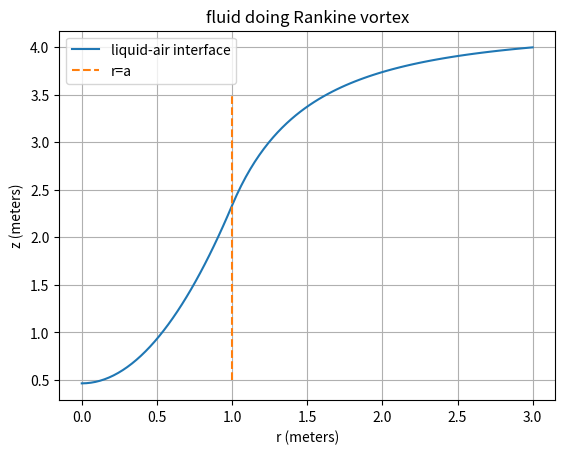

Source code (Python):
# TUE September  2, 2025

# Analytic solution of the surface profile of liquid swirling with
# viscosity in a bucket, under a few different assumptions.

# velocity - (ur, ut, uz), and we imagine a height function h(r)
# We have two equations (let ,x denote partial w.r.t. x):
#
# P,r = rho * ut**2/r
# P,z = -rho g 
#
# Then at the surface P = 1 atm = const, so along the surface,
# dP/dr = 0 = P,r + P,z h,r
# 0 = rho * ut**2 / r  - rho * g * dh/dr
# dh/dr = ut**2 / (g*r)
#
# h(r) = C + int^r{ ut(r')**2 / (g * r') dr'
#
# And we will use a fiat ut(r) and conservation of mass to determine C

from math import *
from matplotlib import pyplot as plt
import numpy as np

R = 3.0 # m
H = 30.0 # m
V = pi*R**2 * H
r = np.linspace(0,R,100)
Omega = 100*2*pi/60.0 # 100 rpm ~ 10.5 rad/sec
g = 9.8 # m/s^2

# model = "SBR" # "SBR", for solid body rotation
model = "Rankine" # "SBR", for solid body rotation

if model == "SBR":
    title = "fluid doing solid body rotation"
    #### SOLID BODY ROTATION
    # Solid body rotation, ut = Omega * r, then
    #
    # h(r) = C + Omega**2 * r**2 / (2*g)
    #
    # Mass conservation sets the C constant, let
    # H = "mean fill height" = V/(pi*R**2), then
    #
    # V = 2*pi* int_0^R { r * h(r) dr}
    # plug in h(r), solve for C
    # V = 2*pi* int_0^R { r(C + Omega**2 * r**2/(2*g))dr}
    # V = pi*R**2*C + pi*Omega**2 * R**4/(4*g)
    # V/(pi*R**2) = H = C + Omega**2 * R**2/(4*g)
    # C = H - Omega**2 * R**2/(4*g)
    #
    # and finally,
    # h(r) = H + Omega**2/(2*g) * (r**2 - R**2/2)
    h = H + Omega**2/(2*g) * (r**2 - R**2/2)
    ###############################

elif model == "Rankine": # Rankine vortex
    title = "fluid doing Rankine vortex"
    #### Rankine Vortex assumption
    # ut = Omega * r,   r <= a
    #      Omega*a^2/r, r > a
    #
    # h(r) = C + Omega**2 * r**2 / (2*g)    , r <=a
    # h(r) = D - Omega**2 * a**4/(2*g*r**2) , r > a
    #
    # continuity at a, => D = C + 2*a**2/L, 1/L = Omega**2/(2*g)
    #
    # Mass conservation sets the C constant, let
    # H = "mean fill height" = V/(pi*R**2), then after some algebra
    #
    # C = H*R**2 - (a**4/L)*(0.5*(1-(r0/a)**4) + 2*((R/a)**2-1) - 2*log(R/a))/
    #               (R**2 - r0**2)
    #
    # and finally,
    # h(r) = C + r**2/L,                    r <= a
    # h(r) = C + 2*a**2/L - a**4/(L*r**2),  r > a
    ###############################

    H = 0.4
    L = Omega/(2*g)
    a = R/3
    r0 = R/4
    C =  H*R**2 - (a**4/L)*(0.5*(1-(r0/a)**4) + 2*((R/a)**2-1) - 2*log(R/a))/(R**2 - r0**2)
    h = np.where(r <= a, C + r**2/L, C + 2*a**2/L - a**4/(L*r**2))
    
plt.plot(r,h, '-', label="liquid-air interface")
plt.xlabel("r (meters)")
plt.ylabel("z (meters)")
plt.plot([a,a],[0.5,3.5], '--', label="r=a")
plt.grid()
plt.legend()
plt.title(title)
plt.show()
